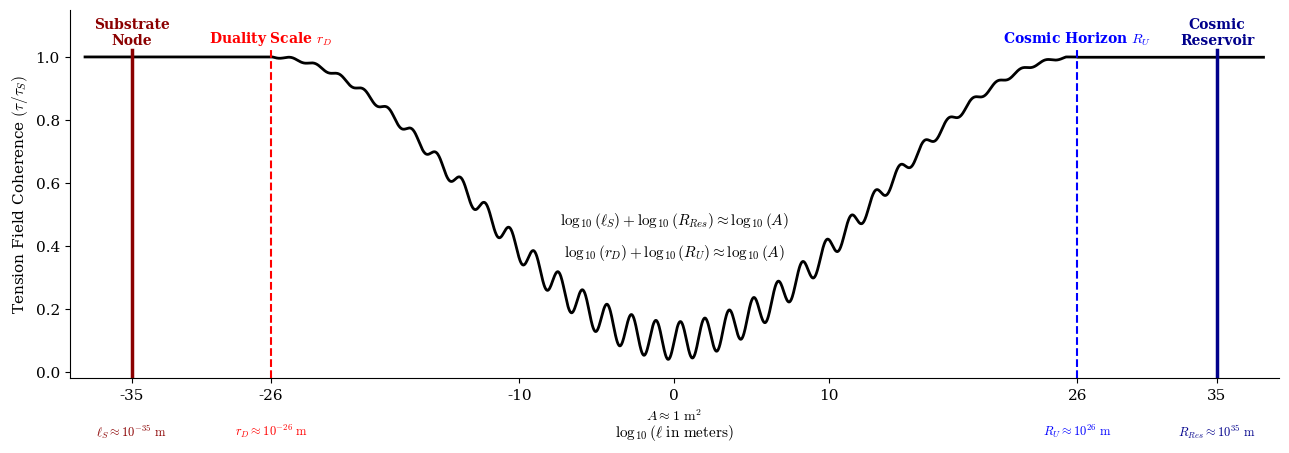

This figure's Python source:
import numpy as np # Selected for efficient, vectorized array math to generate the coherence envelope
import matplotlib.pyplot as plt # Selected for precise 2D vector graphic control and native LaTeX text rendering
from matplotlib import transforms # Selected for blended coordinate positioning
import os # Selected for robust local directory management and path-specific file saving

def create_nested_duality_visual():
    # Enforce strict serif typography (Computer Modern) for PRL-style aesthetics
    plt.rcParams.update({
        'savefig.pad_inches': 0.1,
        'font.family': 'serif',
        'font.serif': ['Computer Modern Roman', 'DejaVu Serif'],
        'mathtext.fontset': 'cm', 
        'font.size': 11
    })

    # -----------------------------------------
    # 1. X range and coherence curve
    # -----------------------------------------
    # Expanded the domain to +/- 38 to cleanly frame the new +/- 35 bounds
    x = np.linspace(-38, 38, 3000)
    
    # Symmetric coordinate limited to the causal duality region [-26, 26]
    x_sym = np.clip(x, -26, 26)
    t = x_sym / 26.0  # normalized in [-1, 1]
    
    # Base coherence profile: low at center, high at edges
    base = 0.1 + 0.9 * (1 - (np.cos(np.pi * t) + 1) / 2)  # 0.1 at 0, 1.0 at ±26
    
    # Zig-zag ripples representing localized scale tension
    ripples = 0.06 * np.sin(4.0 * x_sym) * np.exp(-(x_sym / 15.0) ** 2)
    y = base + ripples
    y = np.clip(y, 0.0, 1.0)
    
    # -----------------------------------------
    # 2. Figure and axis setup
    # -----------------------------------------
    fig, ax = plt.subplots(figsize=(13, 5), dpi=150) # Widened slightly to accommodate outer labels
    fig.patch.set_facecolor('white')
    ax.set_facecolor('white')
    
    ax.plot(x, y, linewidth=2, color="black")
    
    # Causal Horizons (Dashed)
    rD_log = -26
    Ru_log = 26
    ax.axvline(rD_log, ymax=0.90, linestyle="--", linewidth=1.5, color="red")
    ax.axvline(Ru_log, ymax=0.90, linestyle="--", linewidth=1.5, color="blue")

    # Structural Horizons (Solid & Thick)
    lS_log = -35
    Rres_log = 35
    # Adjusted ymax from 0.90 to 0.86 to provide clearance for the multi-line labels
    ax.axvline(lS_log, ymax=0.89, linestyle="-", linewidth=2.5, color="darkred")
    ax.axvline(Rres_log, ymax=0.89, linestyle="-", linewidth=2.5, color="darkblue")
    
    # Axis labels
    ax.set_xlabel(r"$\log_{10}(\ell\ \mathrm{in\ meters})$", labelpad=15, fontsize=11)
    ax.set_ylabel(r"Tension Field Coherence $(\tau / \tau_S)$", fontsize=11)
    
    # Limits explicitly set to frame the new outer edges
    ax.set_xlim(-39, 39)
    ax.set_ylim(-0.02, 1.15)
    
    # Clean bounding box
    ax.spines['top'].set_visible(False)
    ax.spines['right'].set_visible(False)
    
    # -----------------------------------------
    # 3. X-ticks and labels
    # -----------------------------------------
    ticks = [-35, -26, -10, 0, 10, 26, 35]
    ax.set_xticks(ticks)
    ax.set_xticklabels([str(t) for t in ticks])
    
    # -----------------------------------------
    # 4. Top labels for Horizons
    # -----------------------------------------
    # Causal (Inner)
    ax.text(rD_log, 1.03, r"Duality Scale $r_D$",
            ha="center", va="bottom", fontsize=10, fontweight='bold', color="red")
    ax.text(Ru_log, 1.03, r"Cosmic Horizon $R_U$",
            ha="center", va="bottom", fontsize=10, fontweight='bold', color="blue")

    # Structural (Outer) - Folded into two lines to reduce horizontal width and prevent crowding
    ax.text(lS_log, 1.03, "Substrate\nNode",
            ha="center", va="bottom", fontsize=10, fontweight='bold', color="darkred")
    ax.text(Rres_log, 1.03, "Cosmic\nReservoir",
            ha="center", va="bottom", fontsize=10, fontweight='bold', color="darkblue")
    
    # -----------------------------------------
    # 5. Duality relation in the valley
    # -----------------------------------------
    # Outer Structural Equation (Updated variable)
    ax.text(0, 0.48, r"$\log_{10}(\ell_S) + \log_{10}(R_{Res}) \approx \log_{10}(A)$",
            ha="center", va="center", fontsize=11, fontweight='bold')
    
    # Inner Causal Equation
    ax.text(0, 0.38, r"$\log_{10}(r_D) + \log_{10}(R_U) \approx \log_{10}(A)$",
            ha="center", va="center", fontsize=11, fontweight='bold')
    
    # -----------------------------------------
    # 6. Bottom labels (Area and Causal Scales)
    # -----------------------------------------
    blend = transforms.blended_transform_factory(ax.transData, ax.transAxes)
    y_under_edges = -0.12  
    y_under_A = -0.08      
    
    # A under x = 0
    ax.text(0, y_under_A, r"$A \approx 1\ \mathrm{m}^2$",
            ha="center", va="top", fontsize=10, transform=blend)
    
    # r_D numeric under x = -26
    ax.text(rD_log, y_under_edges, r"$r_D \approx 10^{-26}\ \mathrm{m}$",
            ha="center", va="top", fontsize=9, color="red", transform=blend)
    
    # R_U numeric under x = +26
    ax.text(Ru_log, y_under_edges, r"$R_U \approx 10^{26}\ \mathrm{m}$",
            ha="center", va="top", fontsize=9, color="blue", transform=blend)

    # l_S numeric under x = -35
    ax.text(lS_log, y_under_edges, r"$\ell_S \approx 10^{-35}\ \mathrm{m}$",
            ha="center", va="top", fontsize=9, color="darkred", transform=blend)

    # R_Res numeric under x = +35 (Updated variable)
    ax.text(Rres_log, y_under_edges, r"$R_{Res} \approx 10^{35}\ \mathrm{m}$",
            ha="center", va="top", fontsize=9, color="darkblue", transform=blend)
    
    # -----------------------------------------
    # 7. FINAL RENDER & PDF EXPORT
    # -----------------------------------------
    # Adjusted rect to ensure top text and bottom labels are fully visible without the title
    plt.tight_layout(rect=[0, 0.05, 1, 0.98])
    
    output_dir = "Figures"
    if not os.path.exists(output_dir):
        os.makedirs(output_dir)
        
    pdf_filename = os.path.join(output_dir, "Fig23_PartIII_NestedDuality.pdf")
    
    try:
        # Saving as high-fidelity vector PDF for publication
        plt.savefig(pdf_filename, format='pdf', bbox_inches='tight')
        print(f"High-fidelity vector PDF saved to: {pdf_filename}")
    except PermissionError:
        print(f"CRITICAL ERROR: Permission denied. Please close {pdf_filename} before re-running.")
    except Exception as e:
        print(f"An unexpected error occurred: {e}")

    plt.show()

if __name__ == "__main__":
    create_nested_duality_visual()
